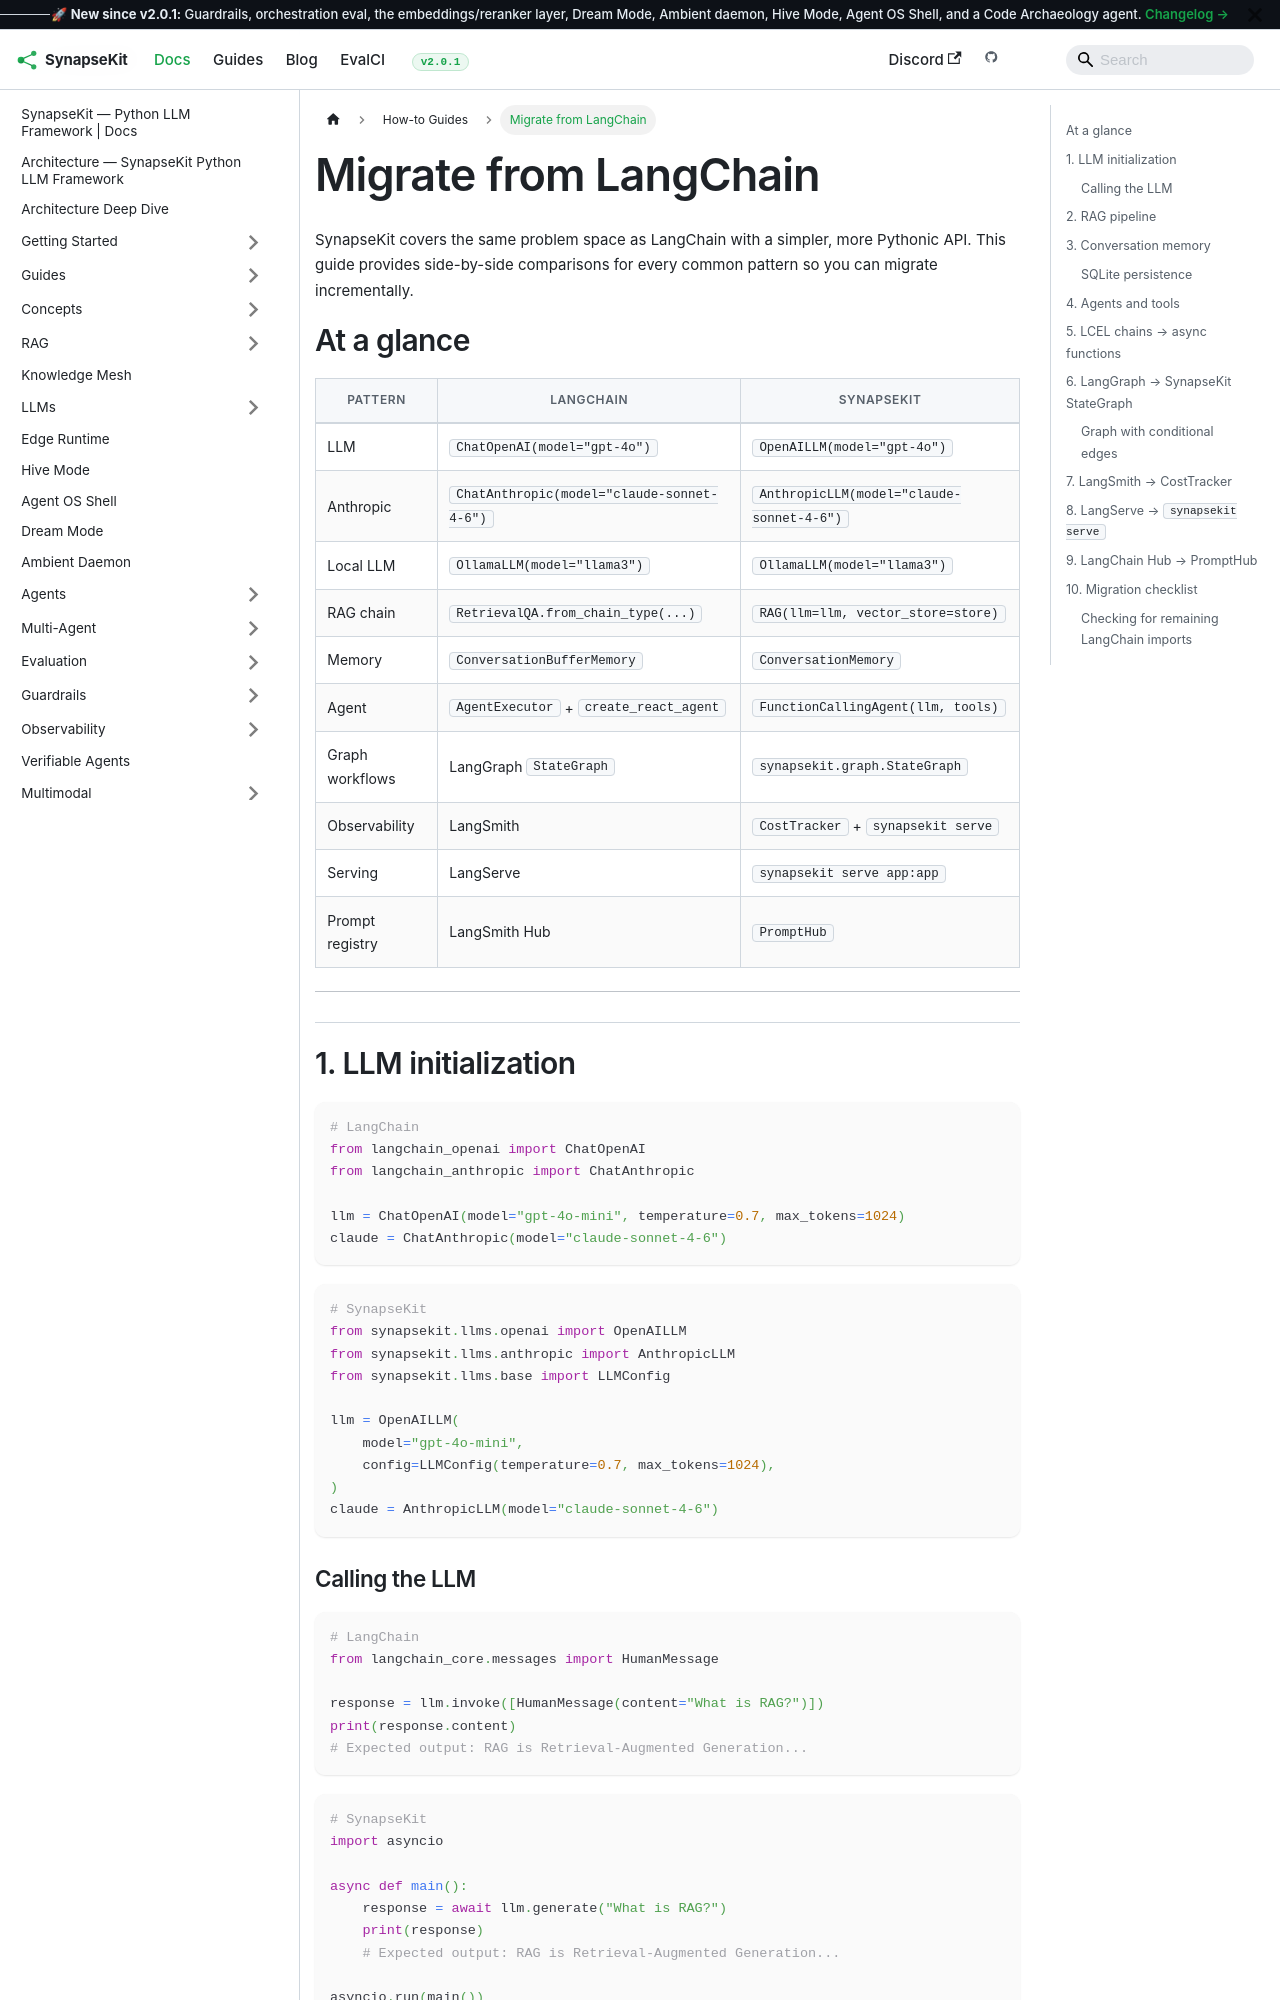

repository: SynapseKit/synapsekit-docs · page: docs/how-to/migrate-from-langchain/index.html · generator: docusaurus

---
sidebar_position: 10
---

# Migrate from LangChain

SynapseKit covers the same problem space as LangChain with a simpler, more Pythonic API. This guide provides side-by-side comparisons for every common pattern so you can migrate incrementally.

## At a glance

| Pattern | LangChain | SynapseKit |
|---|---|---|
| LLM | `ChatOpenAI(model="gpt-4o")` | `OpenAILLM(model="gpt-4o")` |
| Anthropic | `ChatAnthropic(model="claude-sonnet-4-6")` | `AnthropicLLM(model="claude-sonnet-4-6")` |
| Local LLM | `OllamaLLM(model="llama3")` | `OllamaLLM(model="llama3")` |
| RAG chain | `RetrievalQA.from_chain_type(...)` | `RAG(llm=llm, vector_store=store)` |
| Memory | `ConversationBufferMemory` | `ConversationMemory` |
| Agent | `AgentExecutor` + `create_react_agent` | `FunctionCallingAgent(llm, tools)` |
| Graph workflows | LangGraph `StateGraph` | `synapsekit.graph.StateGraph` |
| Observability | LangSmith | `CostTracker` + `synapsekit serve` |
| Serving | LangServe | `synapsekit serve app:app` |
| Prompt registry | LangSmith Hub | `PromptHub` |

---

## 1. LLM initialization

```python
# LangChain
from langchain_openai import ChatOpenAI
from langchain_anthropic import ChatAnthropic

llm = ChatOpenAI(model="gpt-4o-mini", temperature=0.7, max_tokens=1024)
claude = ChatAnthropic(model="claude-sonnet-4-6")
```

```python
# SynapseKit
from synapsekit.llms.openai import OpenAILLM
from synapsekit.llms.anthropic import AnthropicLLM
from synapsekit.llms.base import LLMConfig

llm = OpenAILLM(
    model="gpt-4o-mini",
    config=LLMConfig(temperature=0.7, max_tokens=1024),
)
claude = AnthropicLLM(model="claude-sonnet-4-6")
```

### Calling the LLM

```python
# LangChain
from langchain_core.messages import HumanMessage

response = llm.invoke([HumanMessage(content="What is RAG?")])
print(response.content)
# Expected output: RAG is Retrieval-Augmented Generation...
```

```python
# SynapseKit
import asyncio

async def main():
    response = await llm.generate("What is RAG?")
    print(response)
    # Expected output: RAG is Retrieval-Augmented Generation...

asyncio.run(main())
```

---
